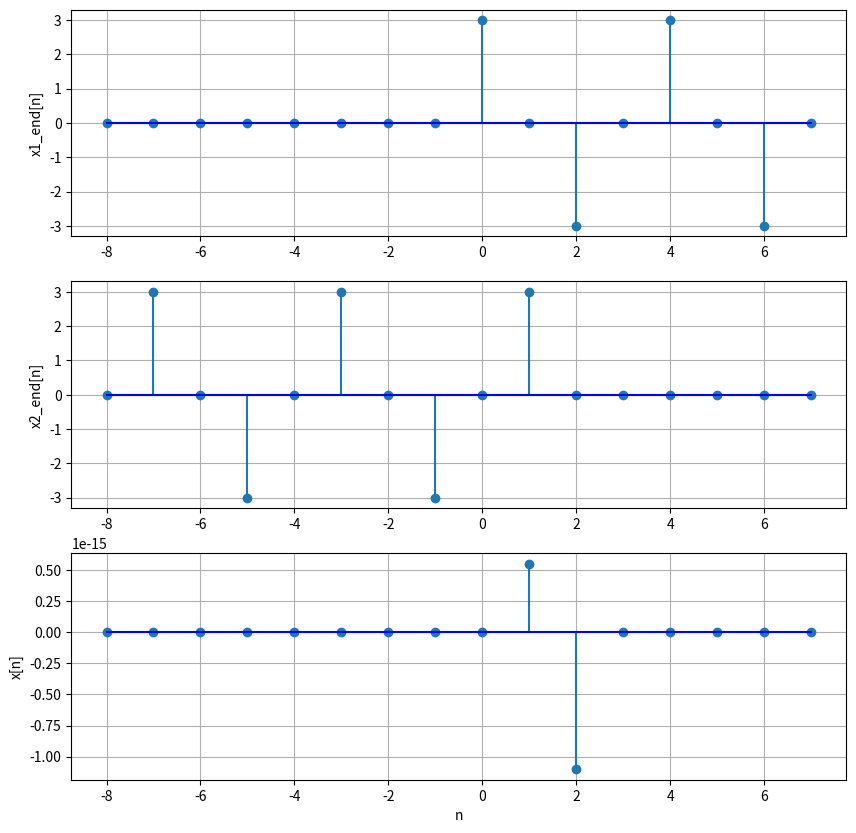

This chart was generated by the following Python code:
import numpy as np
import matplotlib.pyplot as plt

n1_start = 0
n1_end = 7
n2_start = -8
n2_end = 2


# n1 = (0 ~ 7)
n1 = np.arange(n1_start, n1_end + 1)
x1 = 3 * np.cos(np.pi/2 * n1)

# n2 = (-8 ~ 2)
n2 = np.arange(n2_start, n2_end + 1)
x2 = 3 * np.sin(np.pi/2 * n2)

# n = [-8 ~ 7]
n = np.arange(min(min(n1), min(n2)), max(max(n1), max(n2)) + 1)

# x1_end, x2_end에 0으로 초기화된 배열 생성
x1_end = np.zeros(len(n))
x2_end = np.zeros(len(n))

# shift = 8 (최소값을 기준으로 이동)
shift = abs(min(min(n1), min(n2)))

# n1과 n2를 shift 시킴
n1_shifted = n1 + shift
n2_shifted = n2 + shift

# 해당 범위에 x1과 x2 값을 대입
x1_end[min(n1_shifted):max(n1_shifted) + 1] = x1
x2_end[min(n2_shifted):max(n2_shifted) + 1] = x2

x = x1_end * x2_end

# 그래프 출력
plt.figure(figsize = (10, 10))

plt.subplot(3, 1, 1)
plt.stem(n, x1_end, basefmt="blue")
plt.grid()
plt.ylabel("x1_end[n]")

plt.subplot(3, 1, 2)
plt.stem(n, x2_end, basefmt="blue")
plt.grid()
plt.ylabel("x2_end[n]")

plt.subplot(3, 1, 3)
plt.stem(n, x, basefmt="blue")
plt.grid()
plt.xlabel("n")
plt.ylabel("x[n]")

plt.show()